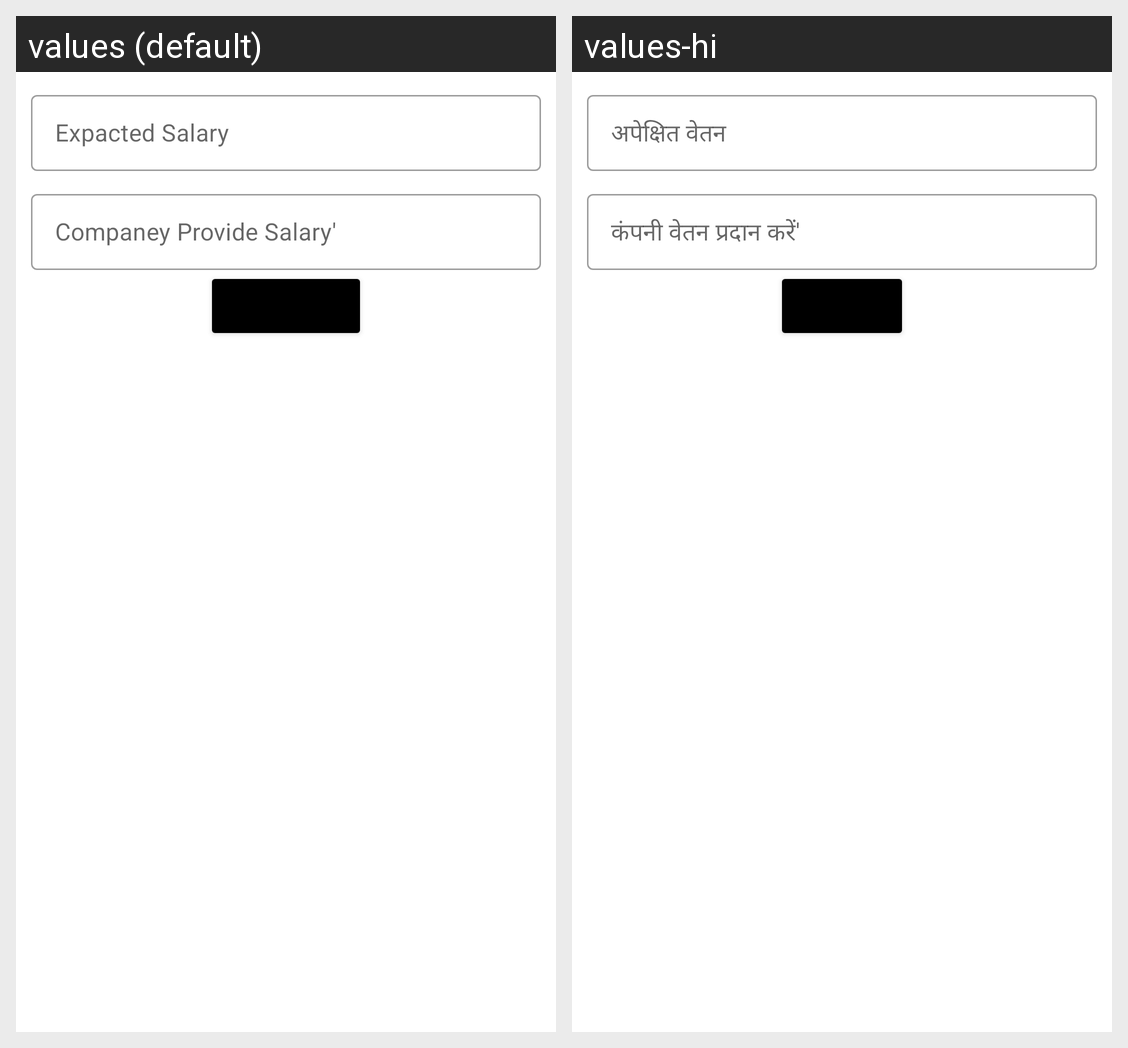

For this localized Android screen grid, give each drawn string resource with its value in every locale shown.
Android screen res/layout/activity_add_salary.xml rendered under 2 locales, left to right: values (default), values-hi. Device: Nexus 5 (rendered at 1080×1920; each locale shown at half size, 540×960, under a caption strip naming it); theme Theme.SqliteMultiTable.
Strings drawn on this screen, with the default value and each locale's value (text and hints the layout hard-codes, and strings that could not be matched under every locale, appear in the picture but are not listed):

ExpactedSalary
  values: Expacted Salary
  values-hi: अपेक्षित वेतन

CompaneyPSalary
  values: Companey Provide Salary'
  values-hi: कंपनी वेतन प्रदान करें'
